Dataset: data (GitHub, fletcherd3/Antarctic-Snowstorm-Classification). Classes: clear, storm.

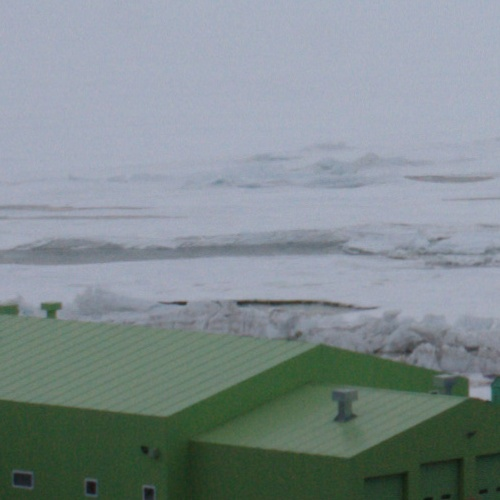
Label: clear

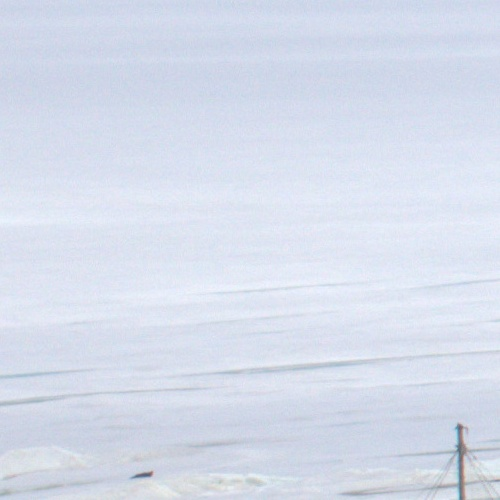
Label: clear

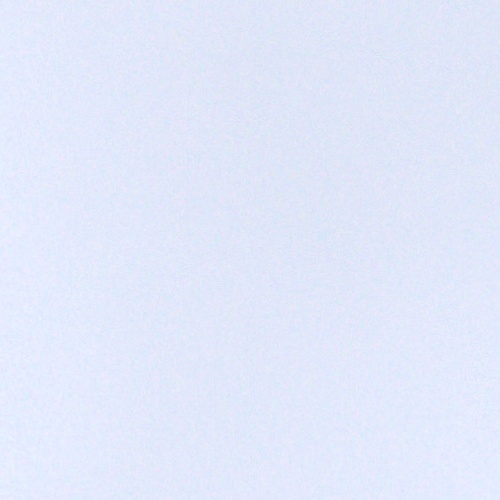
Label: storm

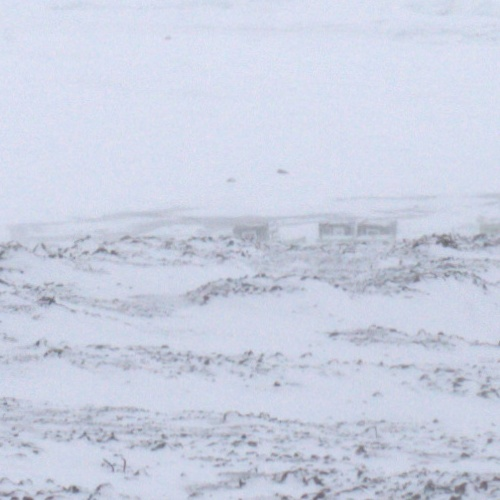
Label: storm

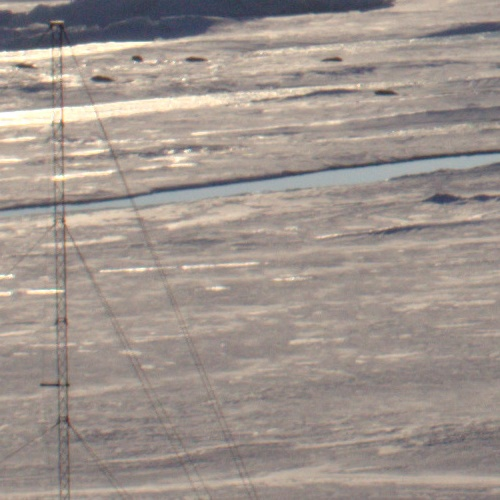
Label: clear

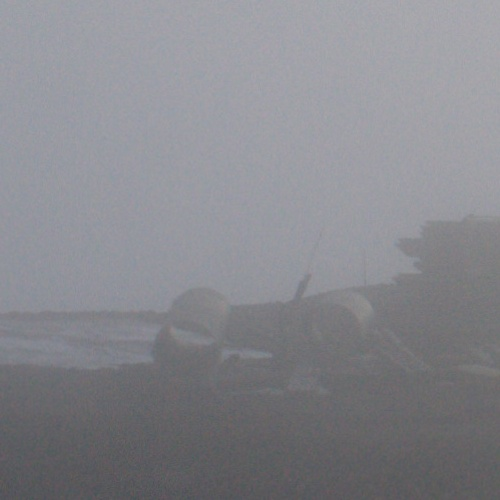
Label: storm
